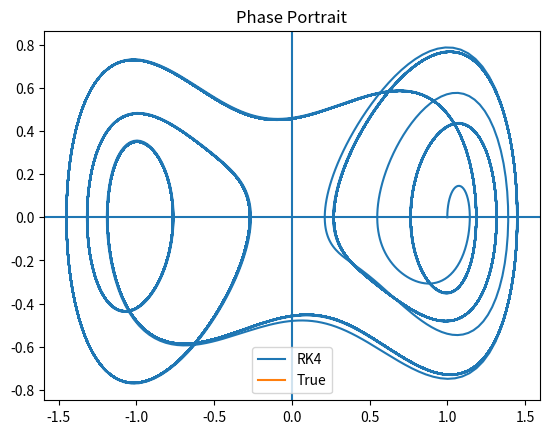
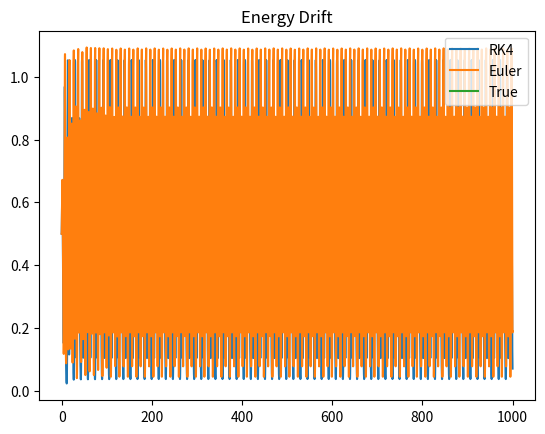

Write the Python code that produced these figures, in order.
import numpy as np
import matplotlib.pyplot as plt


params = {"gamma":0.3,"alpha":-1,"beta":1,"F":0.3,"omega":1}

def duffing(t, state, gamma,alpha,beta,F,omega):
    FO1 = state[1]
    FO2 = F*np.cos(omega*t) - (gamma*FO1 + alpha*state[0]+beta*state[0]**3)
    state = np.array([FO1,FO2])
    return state

def eulerStep(state,t,timestep,params):
    return state + timestep*duffing(t,state,**params)
    
def RK4(state,t, timestep,params):
    k1 = duffing(t,state,**params)
    k2 = duffing(t+timestep/2,state + k1*timestep/2,**params)
    k3 = duffing(t+timestep/2,state + k2*timestep/2,**params)
    k4 = duffing(t+timestep,state + k3*timestep,**params)
    return state + (timestep/6)*(k1+2*k2+2*k3+k4)


def simulateRK4(TotTime,timestep,params,state):
    time = np.arange(0,TotTime,timestep)
    states = np.zeros((len(time),2))
    states[0] = state
    for index in range(1,len(time)):
        states[index] = RK4(states[index-1],time[index-1],timestep,params)
    energy = 0.5*states[:,1]**2 + 0.5*states[:,0]**2
    return states,energy

def simulateEuler(TotTime,timestep,params,state):
    time = np.arange(0,TotTime,timestep)
    states = np.zeros((len(time),2))
    states[0] = state
    for index in range(1,len(time)):
        states[index] = eulerStep(states[index-1],time[index-1],timestep,params)
    energy = 0.5*states[:,1]**2 + 0.5*states[:,0]**2
    return states,energy


def compare(steps,timestep,startingState):
    RK4state,RK4energy = simulateRK4(steps,timestep,params,startingState)
    EulerState,EulerEnergy = simulateEuler(steps,timestep,params,startingState)
    TrueState,TrueEnergy = anSolution(steps,timestep,startingState,params["alpha"])
    RK4EnerygyError = np.mean(np.abs(TrueEnergy-RK4energy))
    EulerEnergyError = np.mean(np.abs(TrueEnergy-EulerEnergy))
    RK4Error = (np.mean(np.abs(RK4state-TrueState)))
    EulerError = (np.mean(np.abs(EulerState-TrueState)))
    print(f"The energy error for RK4 was {RK4EnerygyError} and the plot error was {RK4Error}\nThe energy error for euler was {EulerEnergyError} and the plot error was {EulerError}")
    print(np.max(np.abs((RK4energy-TrueEnergy)/TrueEnergy)))

    plt.title("Phase Portrait")
    plt.plot(RK4state[:,0],RK4state[:,1],label = "RK4")
    #plt.plot(EulerState[:,0],EulerState[:,1],label = "Euler")
    plt.plot(TrueState[:,0],TrueState[:,1],label = "True")
    plt.axhline(0)
    plt.axvline(0)
    plt.legend()
    plt.figure()
    time = np.arange(0,steps,timestep)
    plt.title("Energy Drift")
    plt.plot(time,RK4energy,label = "RK4")
    plt.plot(time,EulerEnergy,label = "Euler")
    plt.plot(time,TrueEnergy,label = "True")
    plt.legend()
    plt.show()

def anSolution(steps,timestep,state,alpha):
    time = np.arange(0,steps,timestep)
    x = state[0]
    v = state[1]
    omega = np.sqrt(alpha)
    amp = np.sqrt(x**2 + (v/omega)**2)
    phaseOffset = np.arctan2(-v,omega*x)
    x = amp* np.cos(omega*time+phaseOffset)
    v = -amp*omega*np.sin(omega*time+phaseOffset)
    energy = 0.5*(v**2) +0.5*alpha*(x**2)
    return np.column_stack((x,v)),energy

compare(1000,0.063,[1,0])
    




        
